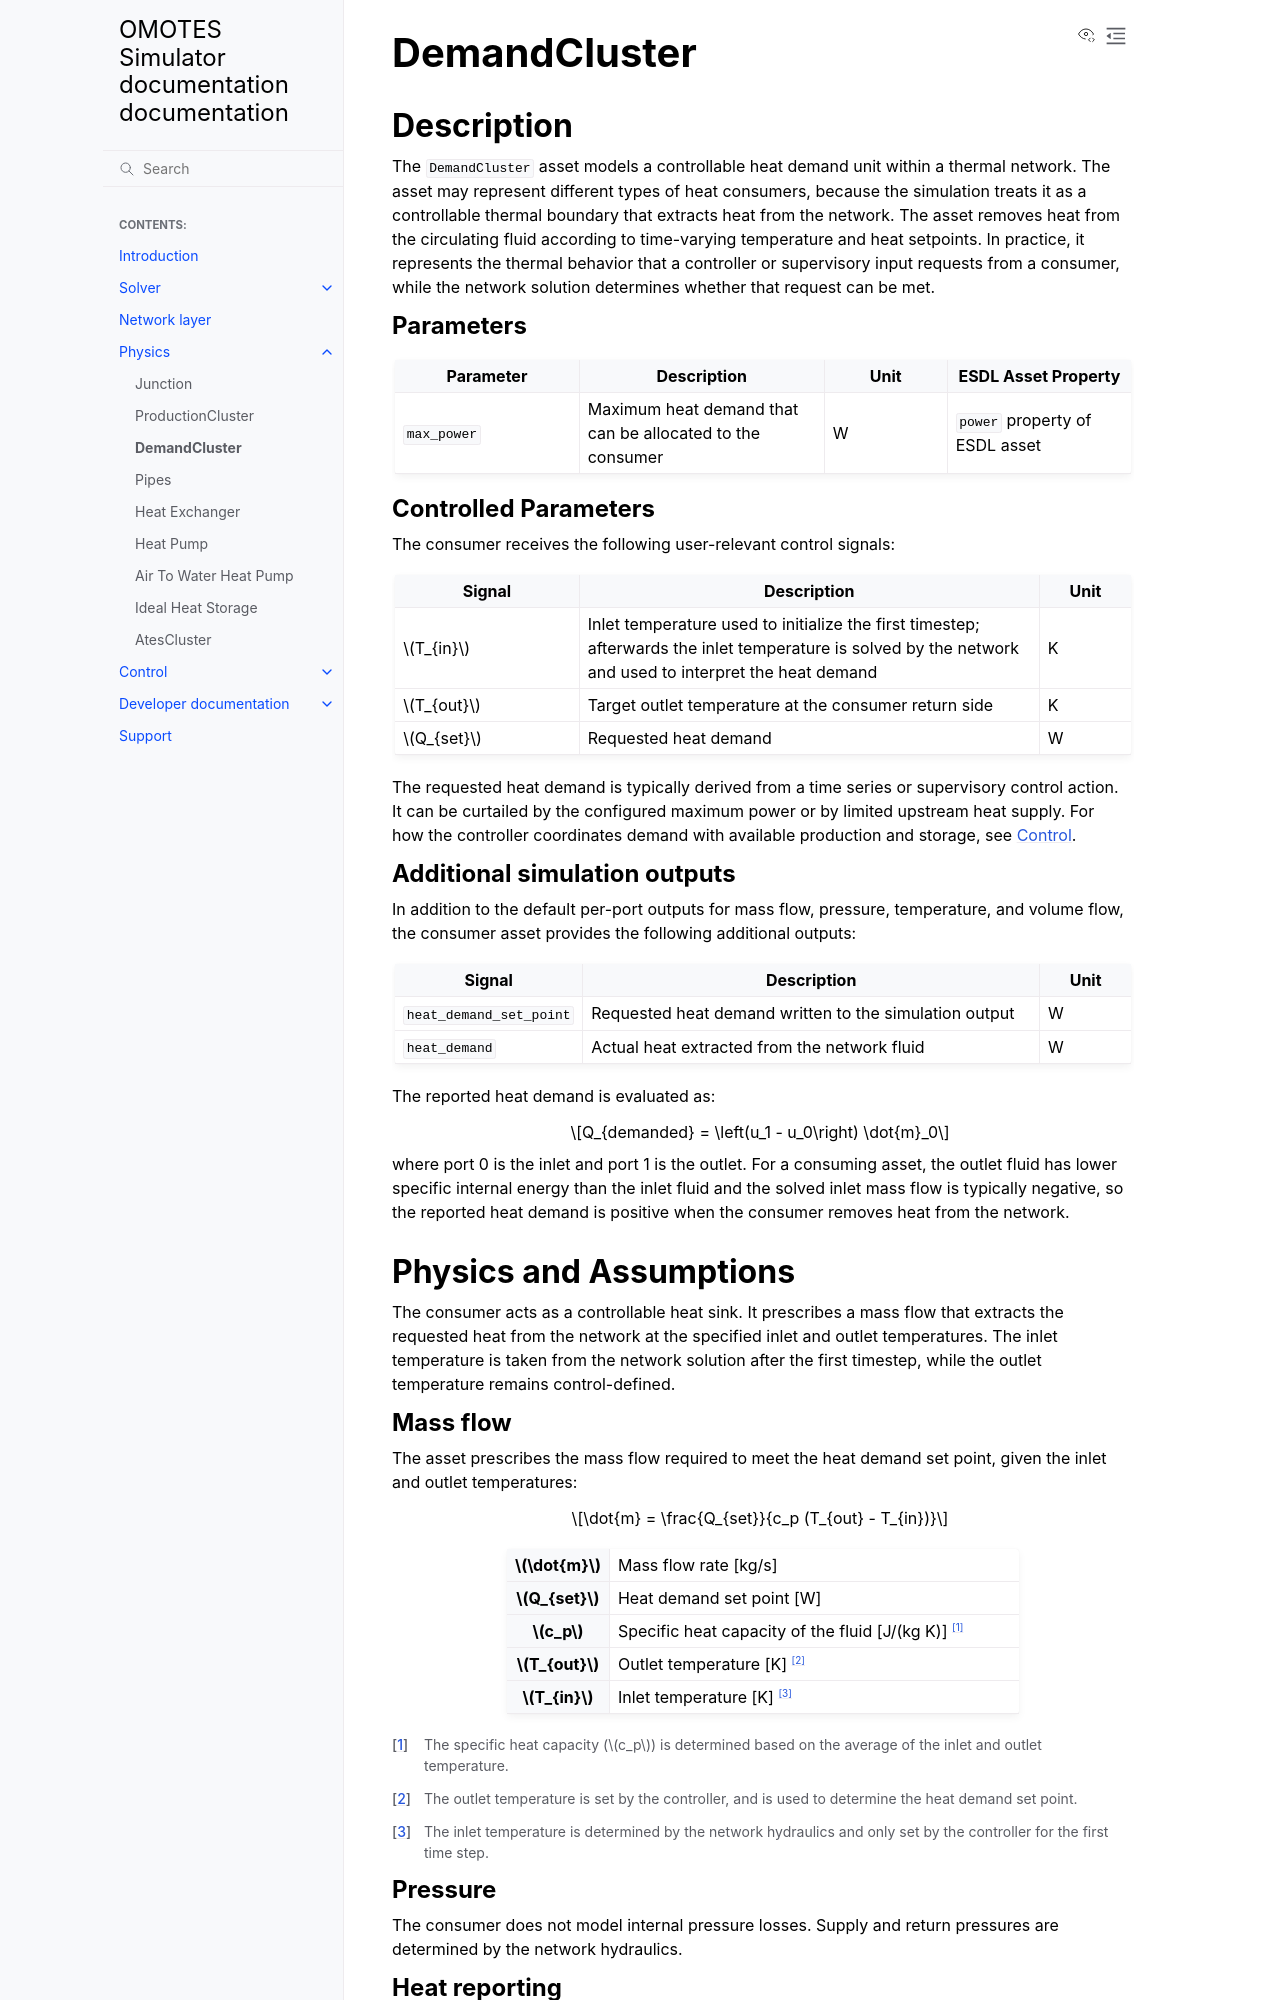

repository: Project-OMOTES/simulator-core · page: physics/consumer_physics.html · generator: sphinx

DemandCluster
=============

Description
-----------

The ``DemandCluster`` asset models a controllable heat demand unit within a thermal network.
The asset may represent different types of heat consumers, because the simulation treats it as a
controllable thermal boundary that extracts heat from the network.
The asset removes heat from the circulating fluid according to time-varying temperature and heat
setpoints. In practice, it represents the thermal behavior that a controller or supervisory input
requests from a consumer, while the network solution determines whether that request can be met.


Parameters
~~~~~~~~~~

.. list-table::
   :header-rows: 1
   :widths: 30 40 20 30

   * - Parameter
     - Description
     - Unit
     - ESDL Asset Property
   * - ``max_power``
     - Maximum heat demand that can be allocated to the consumer
     - W
     - ``power`` property of ESDL asset


Controlled Parameters
~~~~~~~~~~~~~~~~~~~~~

The consumer receives the following user-relevant control signals:

.. list-table::
   :header-rows: 1
   :widths: 20 50 10

   * - Signal
     - Description
     - Unit
   * - :math:`T_{in}`
     - Inlet temperature used to initialize the first timestep; afterwards the inlet temperature
       is solved by the network and used to interpret the heat demand
     - K
   * - :math:`T_{out}`
     - Target outlet temperature at the consumer return side
     - K
   * - :math:`Q_{set}`
     - Requested heat demand
     - W

The requested heat demand is typically derived from a time series or supervisory control action.
It can be curtailed by the configured maximum power or by limited upstream heat supply. For how
the controller coordinates demand with available production and storage, see
:doc:`../controller/controller`.


Additional simulation outputs
~~~~~~~~~~~~~~~~~~~~~~~~~~~~~

In addition to the default per-port outputs for mass flow, pressure, temperature, and volume flow,
the consumer asset provides the following additional outputs:

.. list-table::
   :header-rows: 1
   :widths: 20 50 10

   * - Signal
     - Description
     - Unit
   * - ``heat_demand_set_point``
     - Requested heat demand written to the simulation output
     - W
   * - ``heat_demand``
     - Actual heat extracted from the network fluid
     - W

The reported heat demand is evaluated as:

.. math::

  Q_{demanded} = \left(u_1 - u_0\right) \dot{m}_0

where port 0 is the inlet and port 1 is the outlet. For a consuming asset, the outlet fluid has
lower specific internal energy than the inlet fluid and the solved inlet mass flow is typically
negative, so the reported heat demand is positive when the consumer removes heat from the network.

Physics and Assumptions
-----------------------

The consumer acts as a controllable heat sink. It prescribes a mass flow that extracts the
requested heat from the network at the specified inlet and outlet temperatures. The inlet
temperature is taken from the network solution after the first timestep, while the outlet
temperature remains control-defined.
